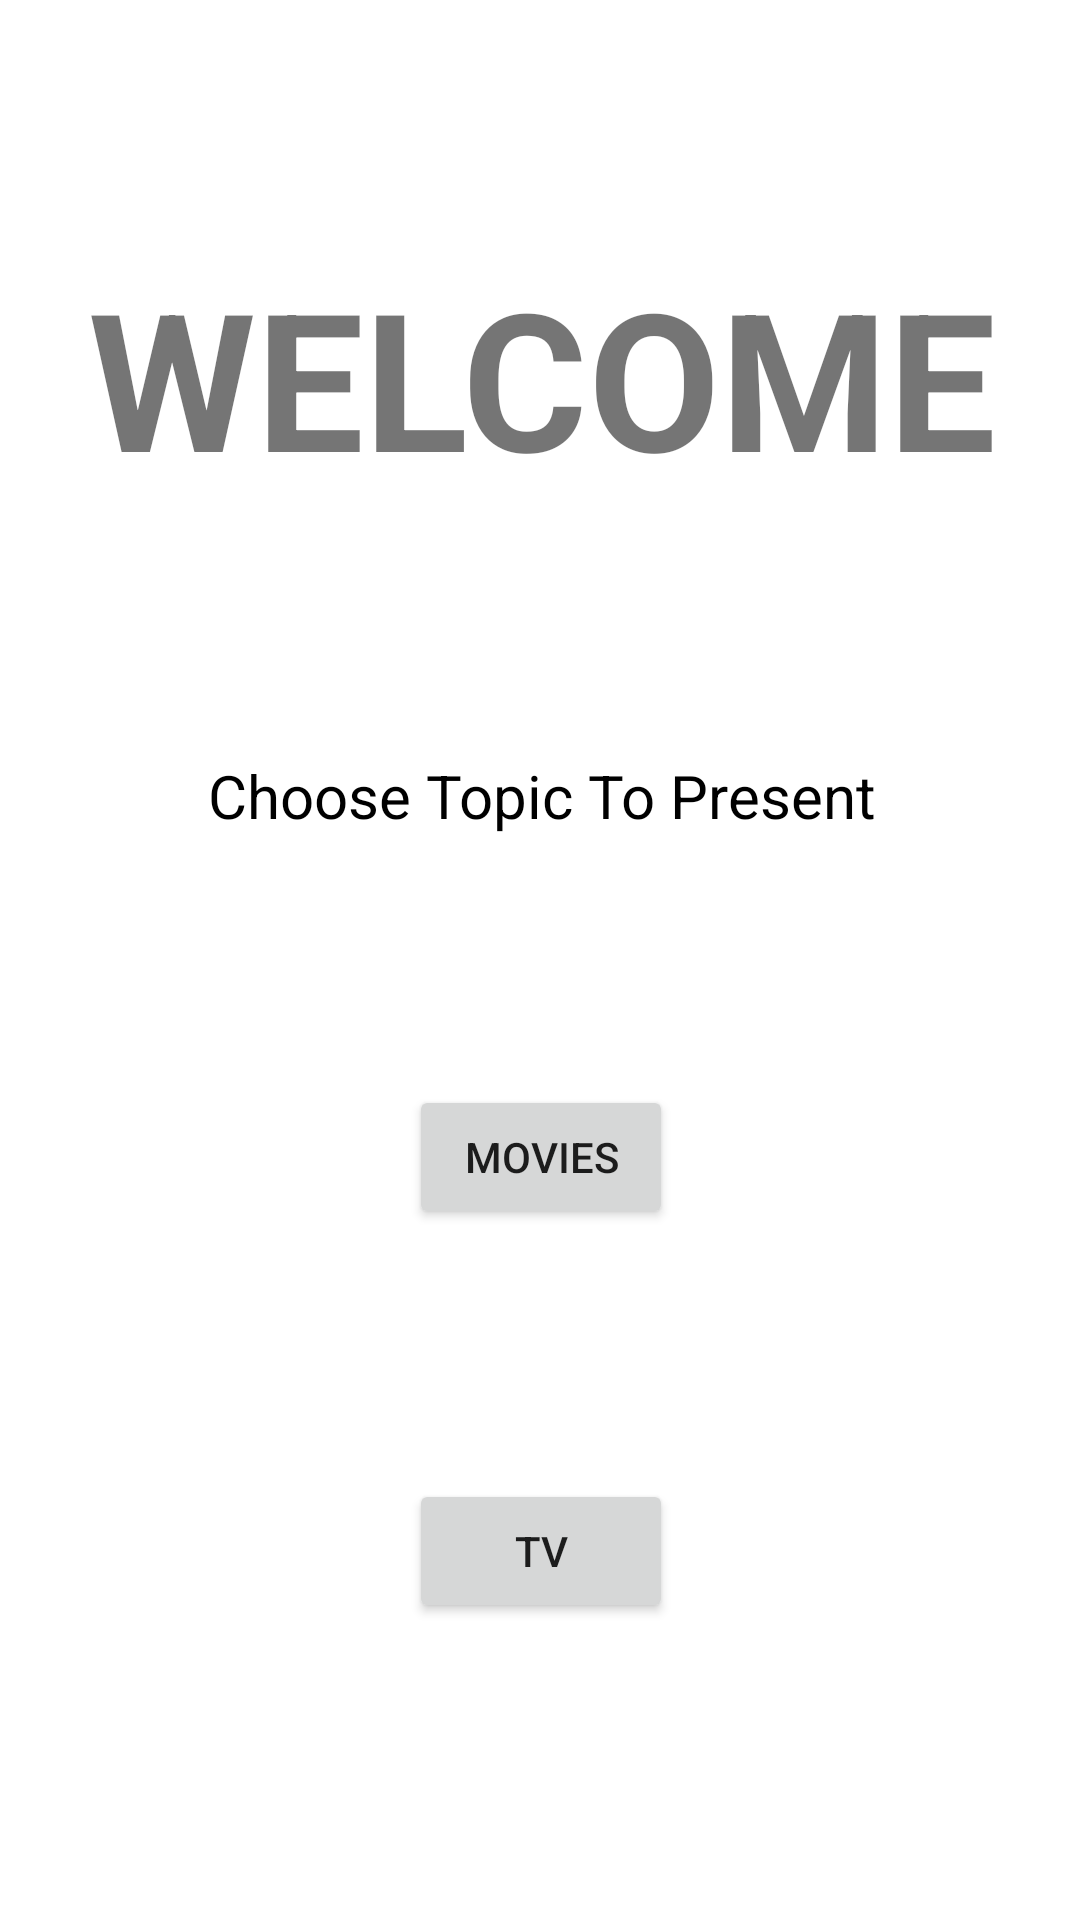

This screen was rendered from an Android layout file. Write that file and the resources it references.
<!-- AndroidManifest.xml: application theme Theme.Final_Android_Project -->
<!-- res/layout/fragment_home.xml -->
<?xml version="1.0" encoding="utf-8"?>
<androidx.constraintlayout.widget.ConstraintLayout xmlns:android="http://schemas.android.com/apk/res/android"
    xmlns:app="http://schemas.android.com/apk/res-auto"
    xmlns:tools="http://schemas.android.com/tools"
    android:layout_width="match_parent"
    android:layout_height="match_parent"
    tools:context=".ui.home.HomeFragment">

    <TextView
        android:id="@+id/welcome"
        android:layout_width="379dp"
        android:layout_height="wrap_content"
        android:text="@string/welcome"
        android:textAlignment="center"
        android:textSize="64sp"
        android:textStyle="bold"
        app:layout_constraintBottom_toTopOf="@+id/guideText"
        app:layout_constraintEnd_toEndOf="parent"
        app:layout_constraintStart_toStartOf="parent"
        app:layout_constraintTop_toTopOf="parent" />

    <TextView
        android:id="@+id/guideText"
        android:layout_width="wrap_content"
        android:layout_height="wrap_content"
        android:text="@string/guide_info"
        android:textAlignment="center"
        android:textColor="@color/black"
        android:textSize="20sp"
        app:layout_constraintBottom_toTopOf="@+id/moviesBtn"
        app:layout_constraintEnd_toEndOf="@+id/welcome"
        app:layout_constraintStart_toStartOf="@+id/welcome"
        app:layout_constraintTop_toBottomOf="@+id/welcome" />

    <Button
        android:id="@+id/moviesBtn"
        android:layout_width="wrap_content"
        android:layout_height="wrap_content"
        android:text="@string/movies_btn"
        app:layout_constraintBottom_toTopOf="@+id/TVsBtn"
        app:layout_constraintEnd_toEndOf="@+id/guideText"
        app:layout_constraintStart_toStartOf="@+id/guideText"
        app:layout_constraintTop_toBottomOf="@+id/guideText" />

    <Button
        android:id="@+id/TVsBtn"
        android:layout_width="wrap_content"
        android:layout_height="wrap_content"
        android:layout_marginBottom="16dp"
        android:text="@string/tv_btn"
        app:layout_constraintBottom_toBottomOf="parent"
        app:layout_constraintEnd_toEndOf="@+id/moviesBtn"
        app:layout_constraintStart_toStartOf="@+id/moviesBtn"
        app:layout_constraintTop_toBottomOf="@+id/moviesBtn" />

</androidx.constraintlayout.widget.ConstraintLayout>
<!-- resources referenced by this layout -->
<resources>
  <string name="guide_info">Choose Topic To Present</string>
  <string name="movies_btn">MOVIES</string>
  <string name="tv_btn">TV</string>
  <string name="welcome">WELCOME</string>
  <style name="Theme.Final_Android_Project" parent="Theme.MaterialComponents.DayNight.DarkActionBar">
          
          <item name="colorPrimary">@color/purple_500</item>
          <item name="colorPrimaryVariant">@color/purple_700</item>
          <item name="colorOnPrimary">@color/white</item>
          
          <item name="colorSecondary">@color/teal_200</item>
          <item name="colorSecondaryVariant">@color/teal_700</item>
          <item name="colorOnSecondary">@color/black</item>
          
          <item name="android:statusBarColor">?attr/colorPrimaryVariant</item>
          
      </style>
  <!-- not gathered from this repository: default colours our renderer supplied (Android Studio template values) -->
  <color name="purple_500">#FF6200EE</color>
  <color name="purple_700">#FF3700B3</color>
  <color name="teal_200">#FF03DAC5</color>
  <color name="teal_700">#FF018786</color>
  <color name="black">#FF000000</color>
  <color name="white">#FFFFFFFF</color>
</resources>
